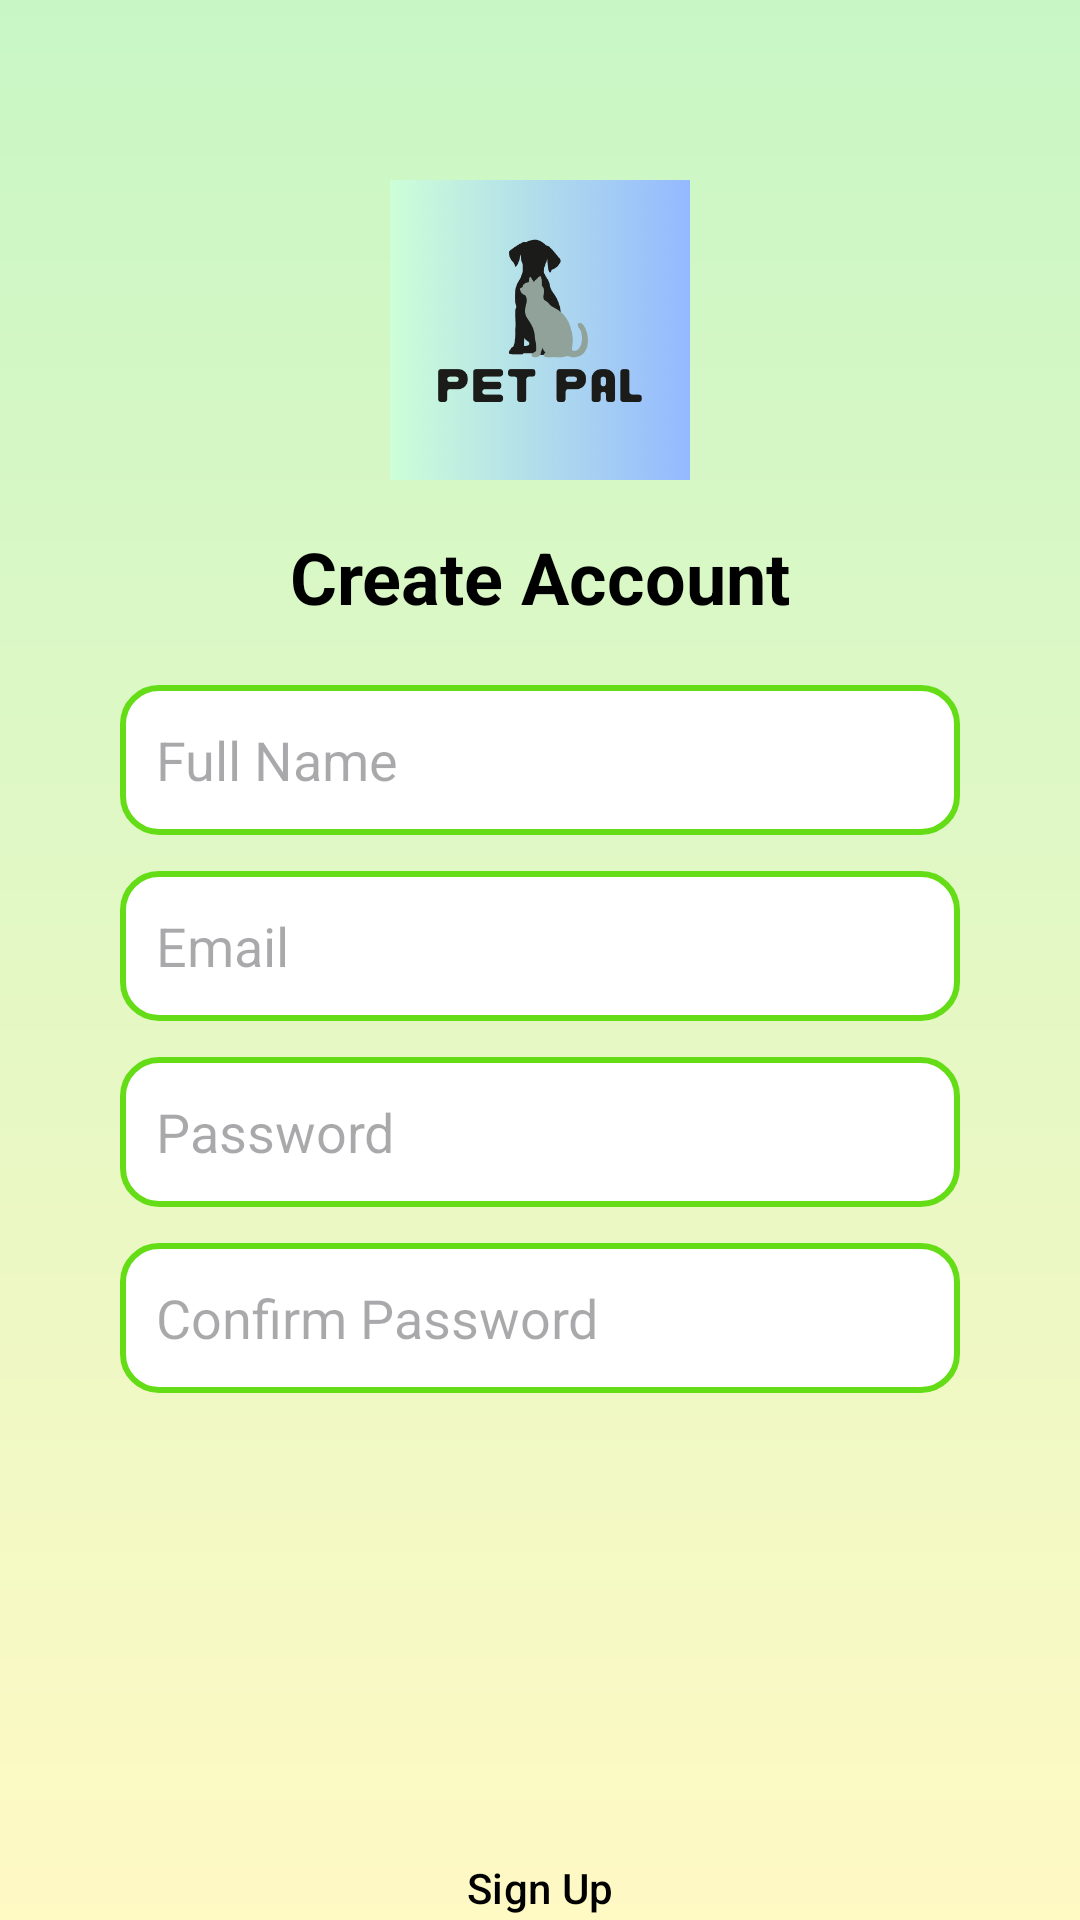

Here is an Android app screen rendered from its layout file. Give the layout XML and the strings, colors and styles it references.
<!-- AndroidManifest.xml: application theme Theme.PetPal -->
<!-- res/layout/page7.xml -->
<?xml version="1.0" encoding="utf-8"?>
<androidx.constraintlayout.widget.ConstraintLayout xmlns:android="http://schemas.android.com/apk/res/android"
    xmlns:app="http://schemas.android.com/apk/res-auto"
    xmlns:tools="http://schemas.android.com/tools"
    android:layout_width="match_parent"
    android:layout_height="match_parent"
    android:background="@drawable/gradient_bg"
    tools:context=".SignupActivity">

    
    <ImageView
        android:id="@+id/logo"
        android:layout_width="100dp"
        android:layout_height="100dp"
        android:src="@drawable/petpal_logo"
        android:scaleType="centerCrop"
        android:background="@drawable/rounded_image"
        app:layout_constraintTop_toTopOf="parent"
        app:layout_constraintStart_toStartOf="parent"
        app:layout_constraintEnd_toEndOf="parent"
        android:layout_marginTop="60dp" />

    
    <TextView
        android:id="@+id/tvSignup"
        android:layout_width="wrap_content"
        android:layout_height="wrap_content"
        android:text="@string/create_account"
        android:textSize="24sp"
        android:textColor="@android:color/black"
        android:textStyle="bold"
        app:layout_constraintTop_toBottomOf="@id/logo"
        app:layout_constraintStart_toStartOf="parent"
        app:layout_constraintEnd_toEndOf="parent"
        android:layout_marginTop="16dp"/>

    
    <EditText
        android:id="@+id/etFullName"
        android:layout_width="0dp"
        android:layout_height="50dp"
        android:hint="@string/full_name"
        android:background="@drawable/input_field"
        android:padding="12dp"
        app:layout_constraintTop_toBottomOf="@id/tvSignup"
        app:layout_constraintStart_toStartOf="parent"
        app:layout_constraintEnd_toEndOf="parent"
        android:layout_marginTop="20dp"
        android:layout_marginStart="40dp"
        android:layout_marginEnd="40dp"/>

    
    <EditText
        android:id="@+id/etEmail"
        android:layout_width="0dp"
        android:layout_height="50dp"
        android:hint="@string/emaill"
        android:background="@drawable/input_field"
        android:padding="12dp"
        android:inputType="textEmailAddress"
        app:layout_constraintTop_toBottomOf="@id/etFullName"
        app:layout_constraintStart_toStartOf="parent"
        app:layout_constraintEnd_toEndOf="parent"
        android:layout_marginTop="12dp"
        android:layout_marginStart="40dp"
        android:layout_marginEnd="40dp"/>

    
    <EditText
        android:id="@+id/etPassword"
        android:layout_width="0dp"
        android:layout_height="50dp"
        android:autofillHints=""
        android:hint="@string/passwordd"
        android:background="@drawable/input_field"
        android:padding="12dp"
        android:inputType="textPassword"
        app:layout_constraintTop_toBottomOf="@id/etEmail"
        app:layout_constraintStart_toStartOf="parent"
        app:layout_constraintEnd_toEndOf="parent"
        android:layout_marginTop="12dp"
        android:layout_marginStart="40dp"
        android:layout_marginEnd="40dp"/>

    
    <EditText
        android:id="@+id/etConfirmPassword"
        android:layout_width="0dp"
        android:layout_height="50dp"
        android:hint="@string/confirm_password"
        android:background="@drawable/input_field"
        android:padding="12dp"
        android:inputType="textPassword"
        app:layout_constraintTop_toBottomOf="@id/etPassword"
        app:layout_constraintStart_toStartOf="parent"
        app:layout_constraintEnd_toEndOf="parent"
        android:layout_marginTop="12dp"
        android:layout_marginStart="40dp"
        android:layout_marginEnd="40dp"/>

    

    
    <Button
        android:id="@+id/btnSignup"
        android:layout_width="0dp"
        android:layout_height="50dp"
        android:layout_marginStart="40dp"
        android:layout_marginTop="140dp"
        android:layout_marginEnd="40dp"
        android:backgroundTint="@color/buttonblue"
        android:text="@string/sign_up"
        android:textColor="@android:color/black"
        app:layout_constraintEnd_toEndOf="parent"
        app:layout_constraintHorizontal_bias="0.0"
        app:layout_constraintStart_toStartOf="parent"
        app:layout_constraintTop_toBottomOf="@id/etConfirmPassword" />

    <TextView
        android:id="@+id/tvLogin"
        android:layout_width="wrap_content"
        android:layout_height="wrap_content"
        android:text="@string/already_have_an_account_log_in"
        android:textColor="@android:color/black"
        android:textSize="14sp"
        android:textStyle="bold"
        app:layout_constraintTop_toBottomOf="@id/btnSignup"
        app:layout_constraintStart_toStartOf="parent"
        app:layout_constraintEnd_toEndOf="parent"
        android:layout_marginTop="16dp"/>

</androidx.constraintlayout.widget.ConstraintLayout>
<!-- resources referenced by this layout -->
<resources>
  <color name="buttonblue">#B0F8E0</color>
  <!-- drawable gradient_bg (drawable) -->
  <?xml version="1.0" encoding="utf-8"?>
  <layer-list xmlns:android="http://schemas.android.com/apk/res/android">
      <item>
          <shape android:shape="rectangle">
              <gradient
                  android:angle="90"
                  android:startColor="#FFF9C4"
                  android:endColor="#C8F7C5"/>
          </shape>
      </item>
  </layer-list>
  <!-- drawable input_field (drawable) -->
  <?xml version="1.0" encoding="utf-8"?>
  <shape xmlns:android="http://schemas.android.com/apk/res/android" android:shape="rectangle">
      <corners android:radius="12dp"/>
      <solid android:color="#FFFFFF"/>
      <stroke android:width="2dp" android:color="#64DD17"/>
  </shape>
  <!-- drawable petpal_logo: png bitmap (drawable, 21458 bytes) -->
  <!-- drawable rounded_image (drawable) -->
  <shape xmlns:android="http://schemas.android.com/apk/res/android"
      android:shape="rectangle">
      <corners android:radius="290dp" />
      <solid android:color="#FFFFFF" />
  </shape>
  <string name="already_have_an_account_log_in">Already have an account? Log in</string>
  <string name="confirm_password">Confirm Password</string>
  <string name="create_account">Create Account</string>
  <string name="emaill">Email</string>
  <string name="full_name">Full Name</string>
  <string name="passwordd">Password</string>
  <string name="sign_up">Sign Up</string>
  <style name="Theme.PetPal" parent="Base.Theme.PetPal" />
  <style name="Base.Theme.PetPal" parent="Theme.Material3.DayNight.NoActionBar">
          
          <item name="buttonStyle">@style/CustomButton</item>
      </style>
  <style name="CustomButton" parent="Widget.Material3.Button">
          <item name="backgroundTint">@null</item> 
          <item name="android:backgroundTint">@null</item>
      </style>
</resources>
